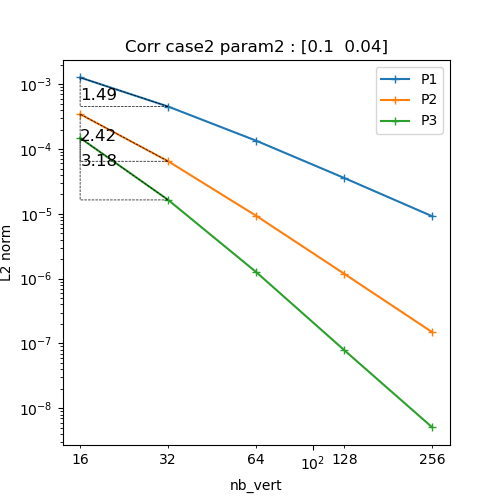

The table this chart was drawn from, first rows:
N, P1, P2, P3
16, 0.001269, 0.0003455, 0.0001483
32, 0.000452, 6.474323240417579e-05, 1.6392646643535964e-05
64, 0.0001343, 9.316227957388089e-06, 1.260956276234687e-06
128, 3.570081490389169e-05, 1.1869162327202135e-06, 7.875157634810743e-08
256, 9.158042348097206e-06, 1.487733250305882e-07, 5.0548273285921075e-09
